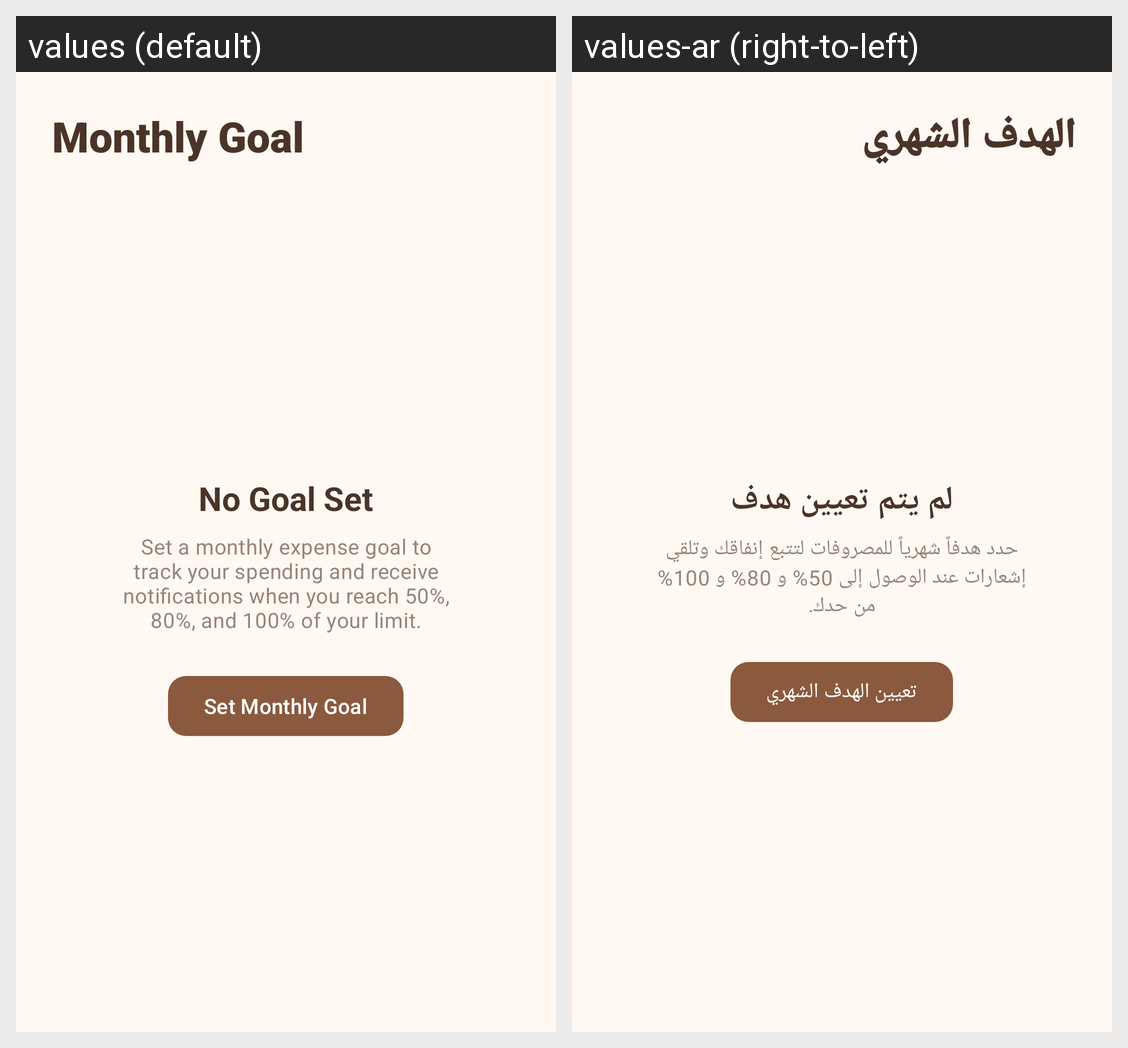

Here is an Android app screen in its default locale and in the app's own translations. Write out the translated-string differences for the strings that appear on this screen.
Android screen res/layout/fragment_goal.xml rendered under 2 locales, left to right: values (default), values-ar (right-to-left). Device: Nexus 5 (rendered at 1080×1920; each locale shown at half size, 540×960, under a caption strip naming it); theme Theme.ExpenseTracker.
Strings drawn on this screen, with the default value and each locale's value (text and hints the layout hard-codes, and strings that could not be matched under every locale, appear in the picture but are not listed):

title_monthly_goal
  values: Monthly Goal
  values-ar: الهدف الشهري

title_no_goal_set
  values: No Goal Set
  values-ar: لم يتم تعيين هدف

message_set_monthly_goal
  values: Set a monthly expense goal to track your spending and receive notifications when you reach 50%, 80%, and 100% of your limit.
  values-ar: حدد هدفاً شهرياً للمصروفات لتتبع إنفاقك وتلقي إشعارات عند الوصول إلى 50% و 80% و 100% من حدك.

action_set_goal
  values: Set Monthly Goal
  values-ar: تعيين الهدف الشهري
